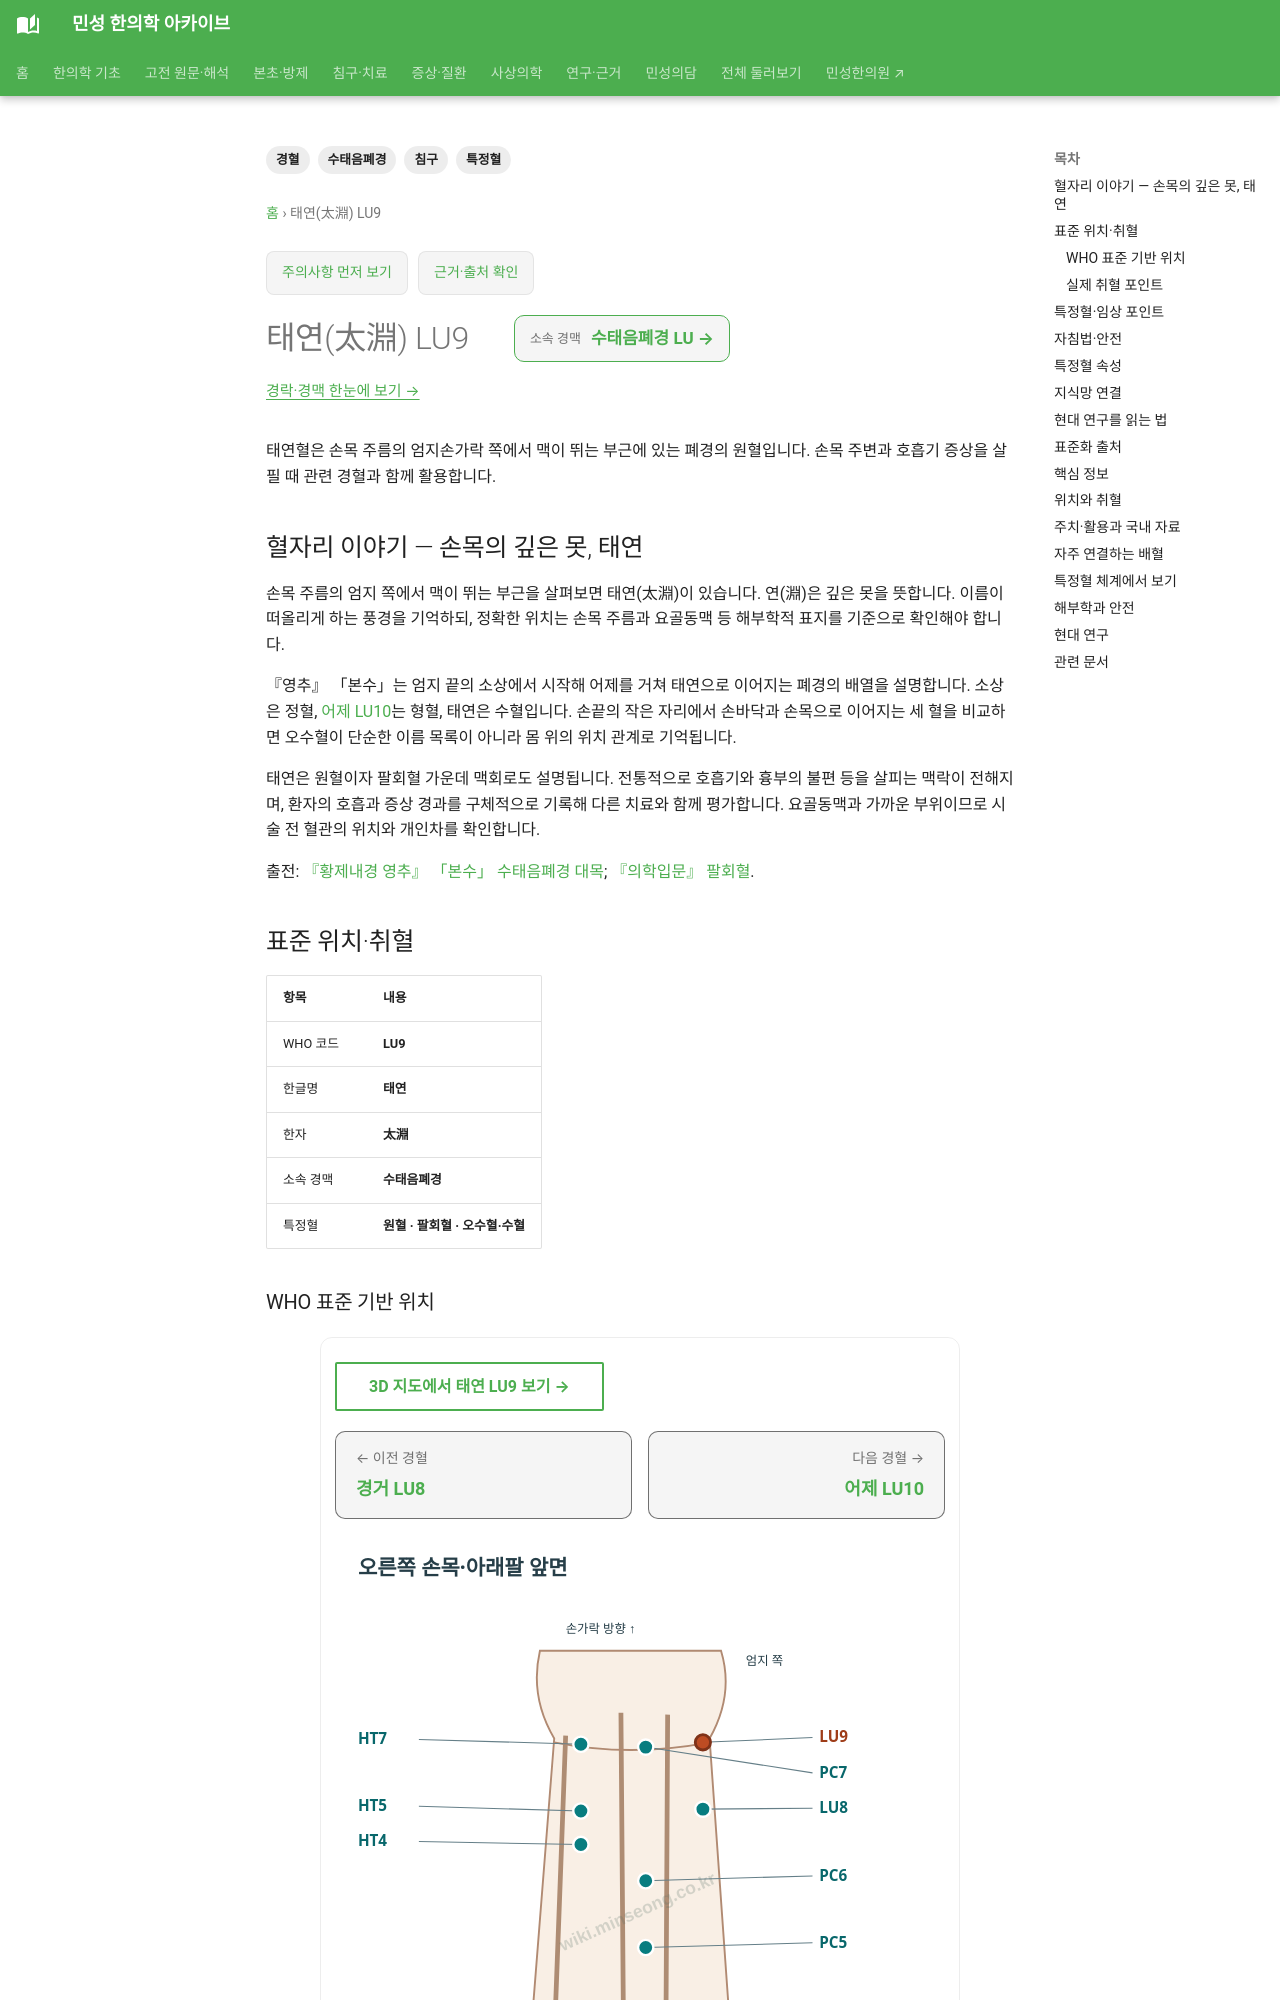

repository: joowon1111/minseong-korean-medicine-wiki · page: acupuncture/points/lu9-taiyuan/index.html · generator: mkdocs

---
title: 태연(太淵) LU9
description: 태연혈의 손목 엄지 쪽 위치와 폐경 원혈의 의미, 호흡기 관련 활용과 안전을 확인합니다.
tags: [경혈, 수태음폐경, 특정혈, 침구]
---
# 태연(太淵) LU9

태연혈은 손목 주름의 엄지손가락 쪽에서 맥이 뛰는 부근에 있는 폐경의 원혈입니다. 손목 주변과 호흡기 증상을 살필 때 관련 경혈과 함께 활용합니다.

## 혈자리 이야기 — 손목의 깊은 못, 태연

손목 주름의 엄지 쪽에서 맥이 뛰는 부근을 살펴보면 태연(太淵)이 있습니다. 연(淵)은 깊은 못을 뜻합니다. 이름이 떠올리게 하는 풍경을 기억하되, 정확한 위치는 손목 주름과 요골동맥 등 해부학적 표지를 기준으로 확인해야 합니다.

『영추』 「본수」는 엄지 끝의 소상에서 시작해 어제를 거쳐 태연으로 이어지는 폐경의 배열을 설명합니다. 소상은 정혈, [어제 LU10](lu10.md)는 형혈, 태연은 수혈입니다. 손끝의 작은 자리에서 손바닥과 손목으로 이어지는 세 혈을 비교하면 오수혈이 단순한 이름 목록이 아니라 몸 위의 위치 관계로 기억됩니다.

태연은 원혈이자 팔회혈 가운데 맥회로도 설명됩니다. 전통적으로 호흡기와 흉부의 불편 등을 살피는 맥락이 전해지며, 환자의 호흡과 증상 경과를 구체적으로 기록해 다른 치료와 함께 평가합니다. 요골동맥과 가까운 부위이므로 시술 전 혈관의 위치와 개인차를 확인합니다.

출전: [『황제내경 영추』 「본수」 수태음폐경 대목](https://ctext.org/wiki.pl?chapter=287911&if=en); [『의학입문』 팔회혈](https://ctext.org/wiki.pl?chapter=51515&if=en).

<!-- MS_ACUPOINT_ATLAS_43_START -->
## 표준 위치·취혈

| 항목 | 내용 |
|---|---|
| WHO 코드 | **LU9** |
| 한글명 | **태연** |
| 한자 | **太淵** |
| 소속 경맥 | **수태음폐경** |
| 특정혈 | **원혈 · 팔회혈 · 오수혈·수혈** |

### WHO 표준 기반 위치

손목 앞가쪽면, 노뼈붓돌기(radial styloid process)와 손배뼈(scaphoid bone) 사이, 긴엄지벌림근힘줄(abductor pollicis longus tendon)의 자쪽 오목한 곳.

### 실제 취혈 포인트

손바닥쪽 손목주름(palmar wrist crease)의 노쪽, 노동맥(radial artery)이 뛰는 곳에서 취혈한다.

## 특정혈·임상 포인트

**원혈 · 팔회혈 · 오수혈·수혈**

## 자침법·안전

- 直刺 0.2～0.3寸 (손바닥쪽에서 손등쪽을 향해 刺入)

- 斜刺 0.3～0.5寸

자침 깊이와 방향은 체형과 주변 혈관·신경·장기 위치를 고려해 조절하며 의료전문가의 판단이 필요합니다.

## 특정혈 속성

**특정혈 속성:** 원혈 · 오수혈 수혈(兪) · 토혈 · 팔회혈(맥회) · 폐정격 보혈

이 속성은 [특정혈 통합 아틀라스](../../acupuncture-specific/special-points-atlas.md)와 [오수혈 60혈 통합표](../../acupuncture-specific/five-shu.md)에서 다른 경혈과 함께 비교할 수 있습니다.
